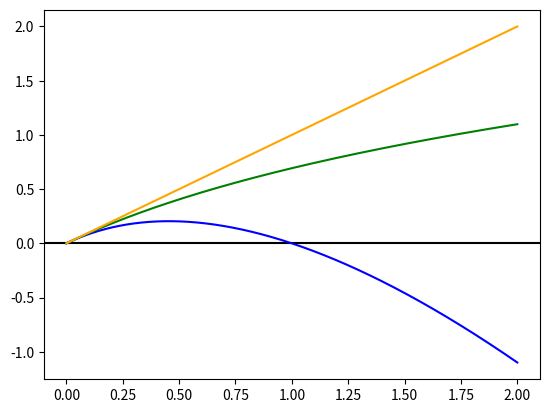

The matplotlib source for this figure:
import numpy as np
import matplotlib.pyplot as plt

import numpy as np
import matplotlib.pyplot as plt

def punto_fisso(g, a, b, x0=None, tol=1e-6, max_iter=100000, plot=False):
    if x0 is None:
        x0 = (a + b) / 2  # punto iniziale

    x_prev = x0
    for i in range(max_iter):
        x_next = g(x_prev)

        # controllo uscita dai limiti
        if not (a <= x_next <= b):
            print(f"PUNTO FISSO: Iterazione {i}: uscita dai limiti [{a}, {b}] con x={x_next}")
            return -1, i

        # criterio di arresto: differenza tra iterazioni
        if abs(x_next - x_prev) < tol:
            if plot:
                plt.axvline(x_next, color='k', linestyle='--')
            return x_next, i + 1

        if plot:
            plt.plot([x_prev, x_prev], [x_prev, x_next], 'r', alpha=0.5)
            plt.plot([x_prev, x_next], [x_next, x_next], 'r', alpha=0.5)

        x_prev = x_next

    print("⚠️ Raggiunto numero massimo di iterazioni senza convergenza.")
    return x_prev, max_iter



if __name__ == "__main__":
  f = lambda x: np.log(x + 1) - x*g(x)   # funzione f(x)
  g = lambda x: np.log(x + 1)      # funzione g(x) per punto fisso
  a = 0
  b = 2
  x = np.linspace(a, b, 1000)
  plt.axhline(0, color='k')            # linea orizzontale a y=0
  
  plt.plot(x, f(x), 'b', label='f(x)=ln(x+1)-x')
  plt.plot(x, g(x), 'g', label='g(x)=ln(x+1)')
  plt.plot(x, x, 'orange', label='y=x')
  
  #Calcolo punto fisso
  sol = punto_fisso(g, a, b, 0.8)
  print(f"PUNTO FISSO = {sol[0]:0.4f}, iterazioni={sol[1]}")
  plt.show()
